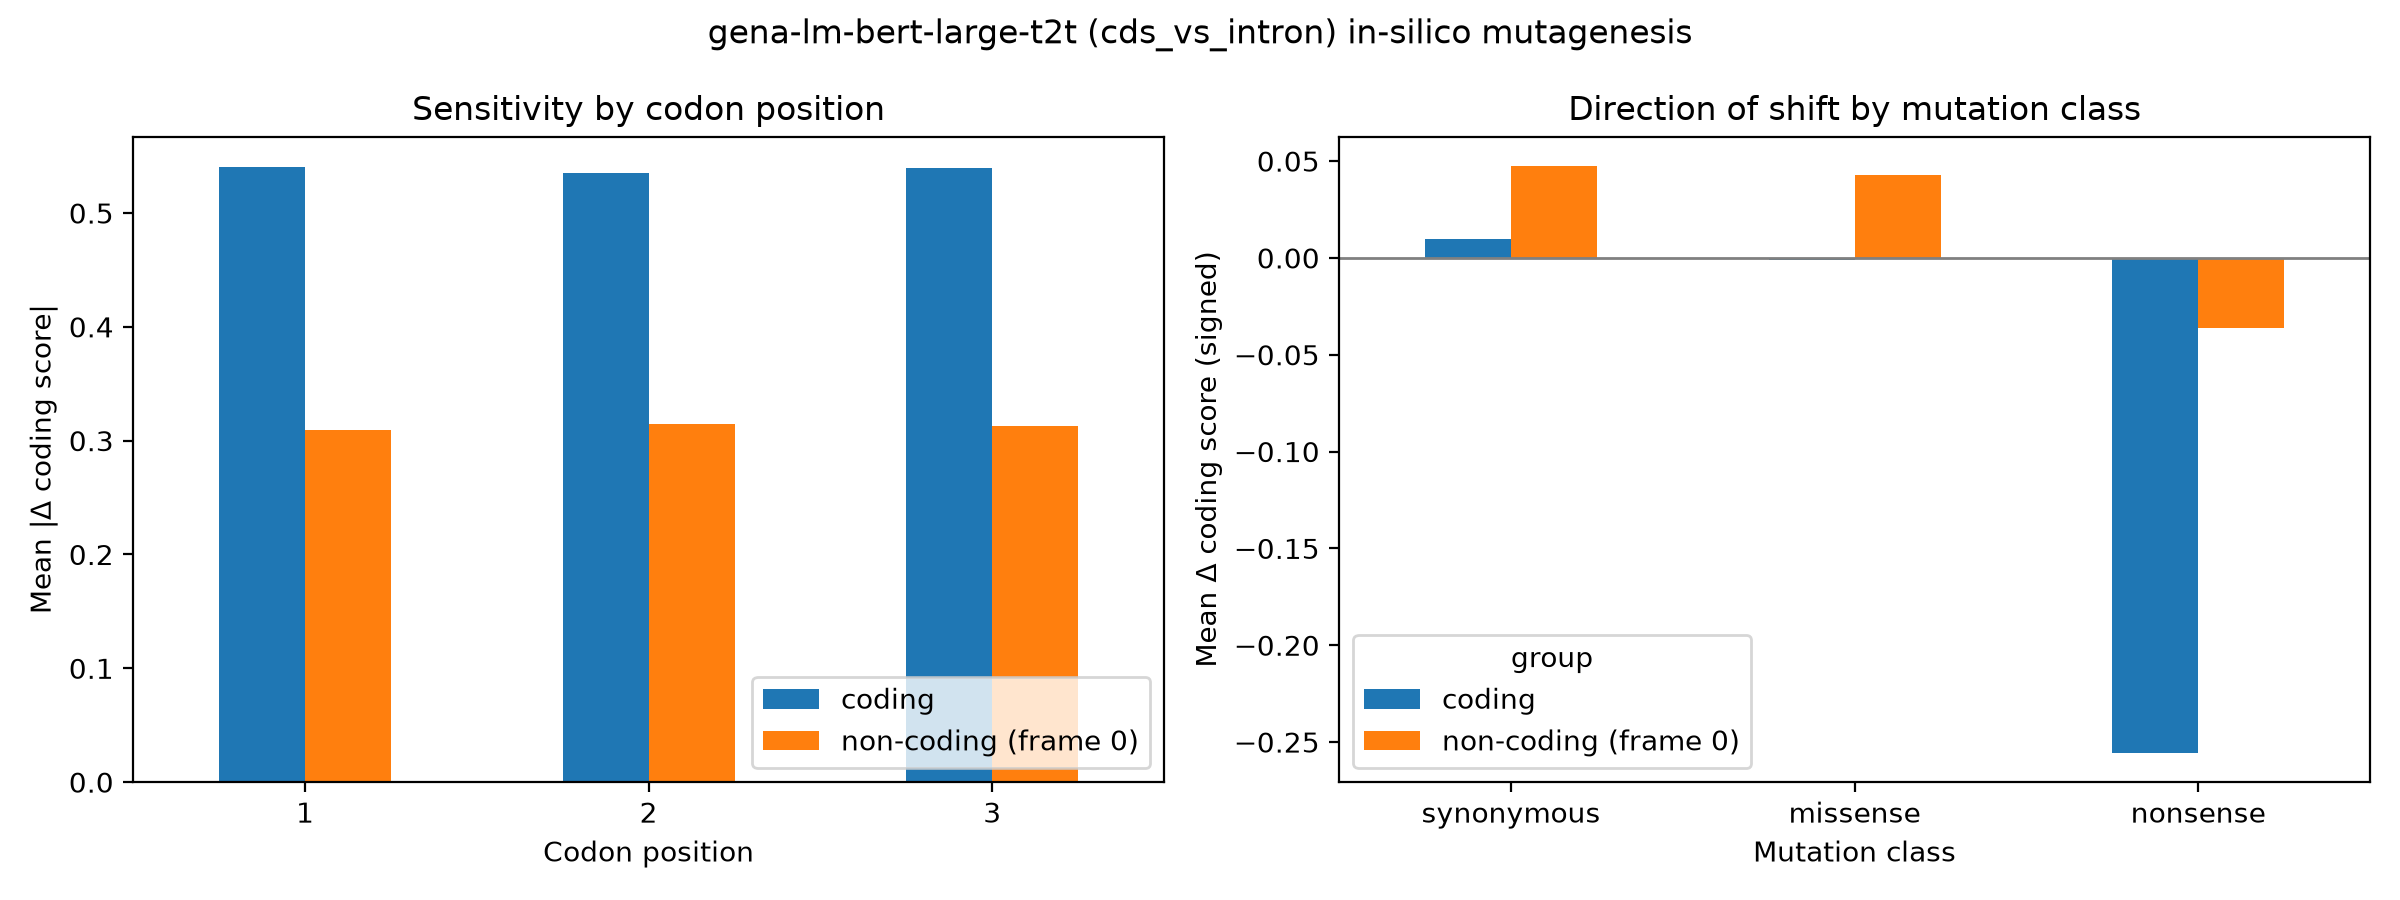

The table this chart was drawn from, first rows:
group, codon_pos, mean_abs_delta, n
coding, 1, 0.5401, 18000
coding, 2, 0.5353, 18000
coding, 3, 0.5392, 18000
non-coding (frame 0), 1, 0.3095, 18000
non-coding (frame 0), 2, 0.3144, 18000
non-coding (frame 0), 3, 0.3133, 18000
